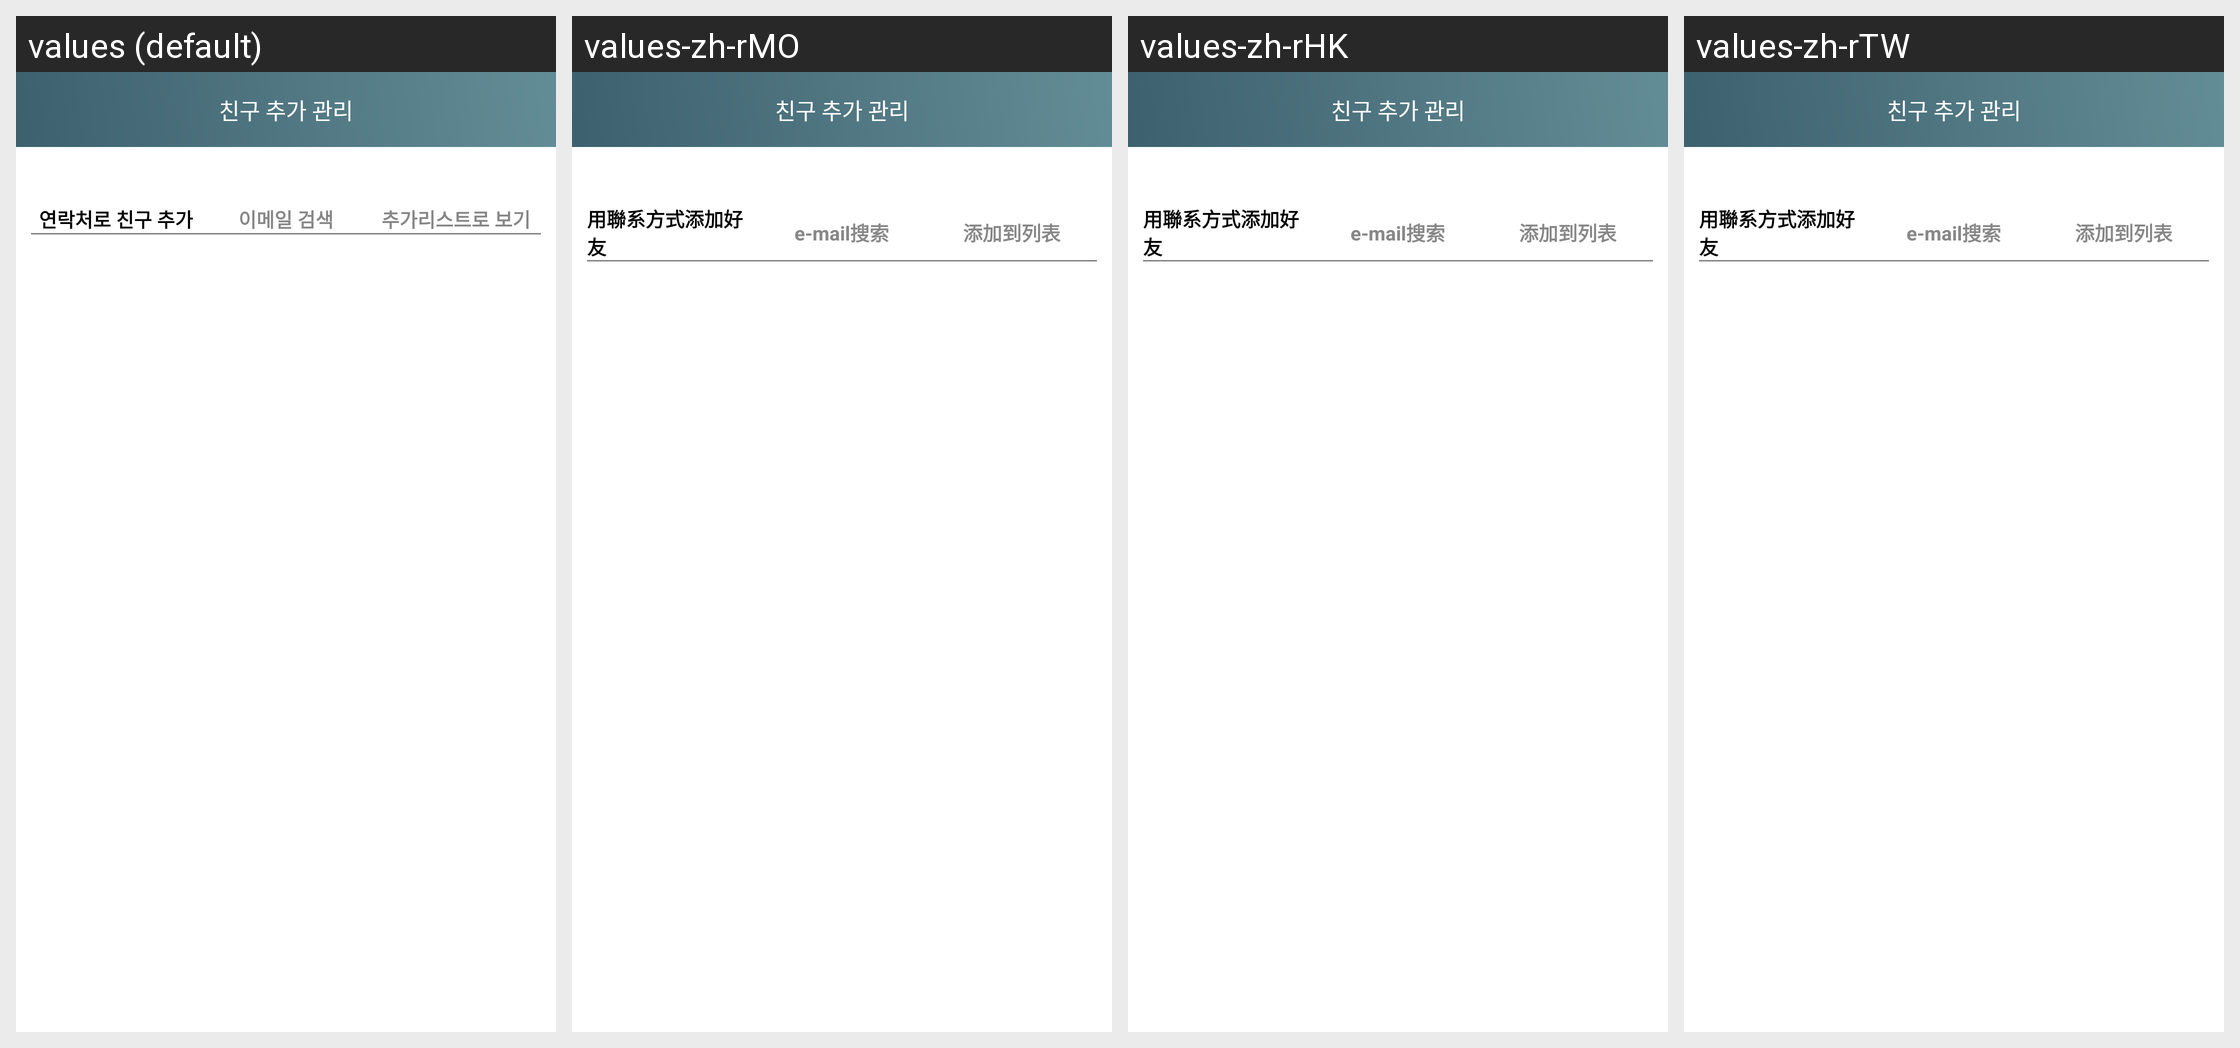

The Android screen above is rendered under several locales of the same app. Produce the string resources it draws, with the default and per-locale values.
Android screen res/layout/fra_friend_add.xml rendered under 4 locales, left to right: values (default), values-zh-rMO, values-zh-rHK, values-zh-rTW. Device: Nexus 5 (rendered at 1080×1920; each locale shown at half size, 540×960, under a caption strip naming it); theme AppTheme.
Other locales in the repository, not shown: values-en, values-ja, values-jp, values-zh-rCN.
Strings drawn on this screen, with the default value and each locale's value (text and hints the layout hard-codes, and strings that could not be matched under every locale, appear in the picture but are not listed):

addphonefriend
  values: 연락처로 친구 추가
  values-zh-rMO: 用聯系方式添加好友
  values-zh-rHK: 用聯系方式添加好友
  values-zh-rTW: 用聯系方式添加好友

searchid
  values: 이메일 검색
  values-zh-rMO: e-mail搜索
  values-zh-rHK: e-mail搜索
  values-zh-rTW: e-mail搜索

view_my_friends
  values: 추가리스트로 보기
  values-zh-rMO: 添加到列表
  values-zh-rHK: 添加到列表
  values-zh-rTW: 添加到列表
